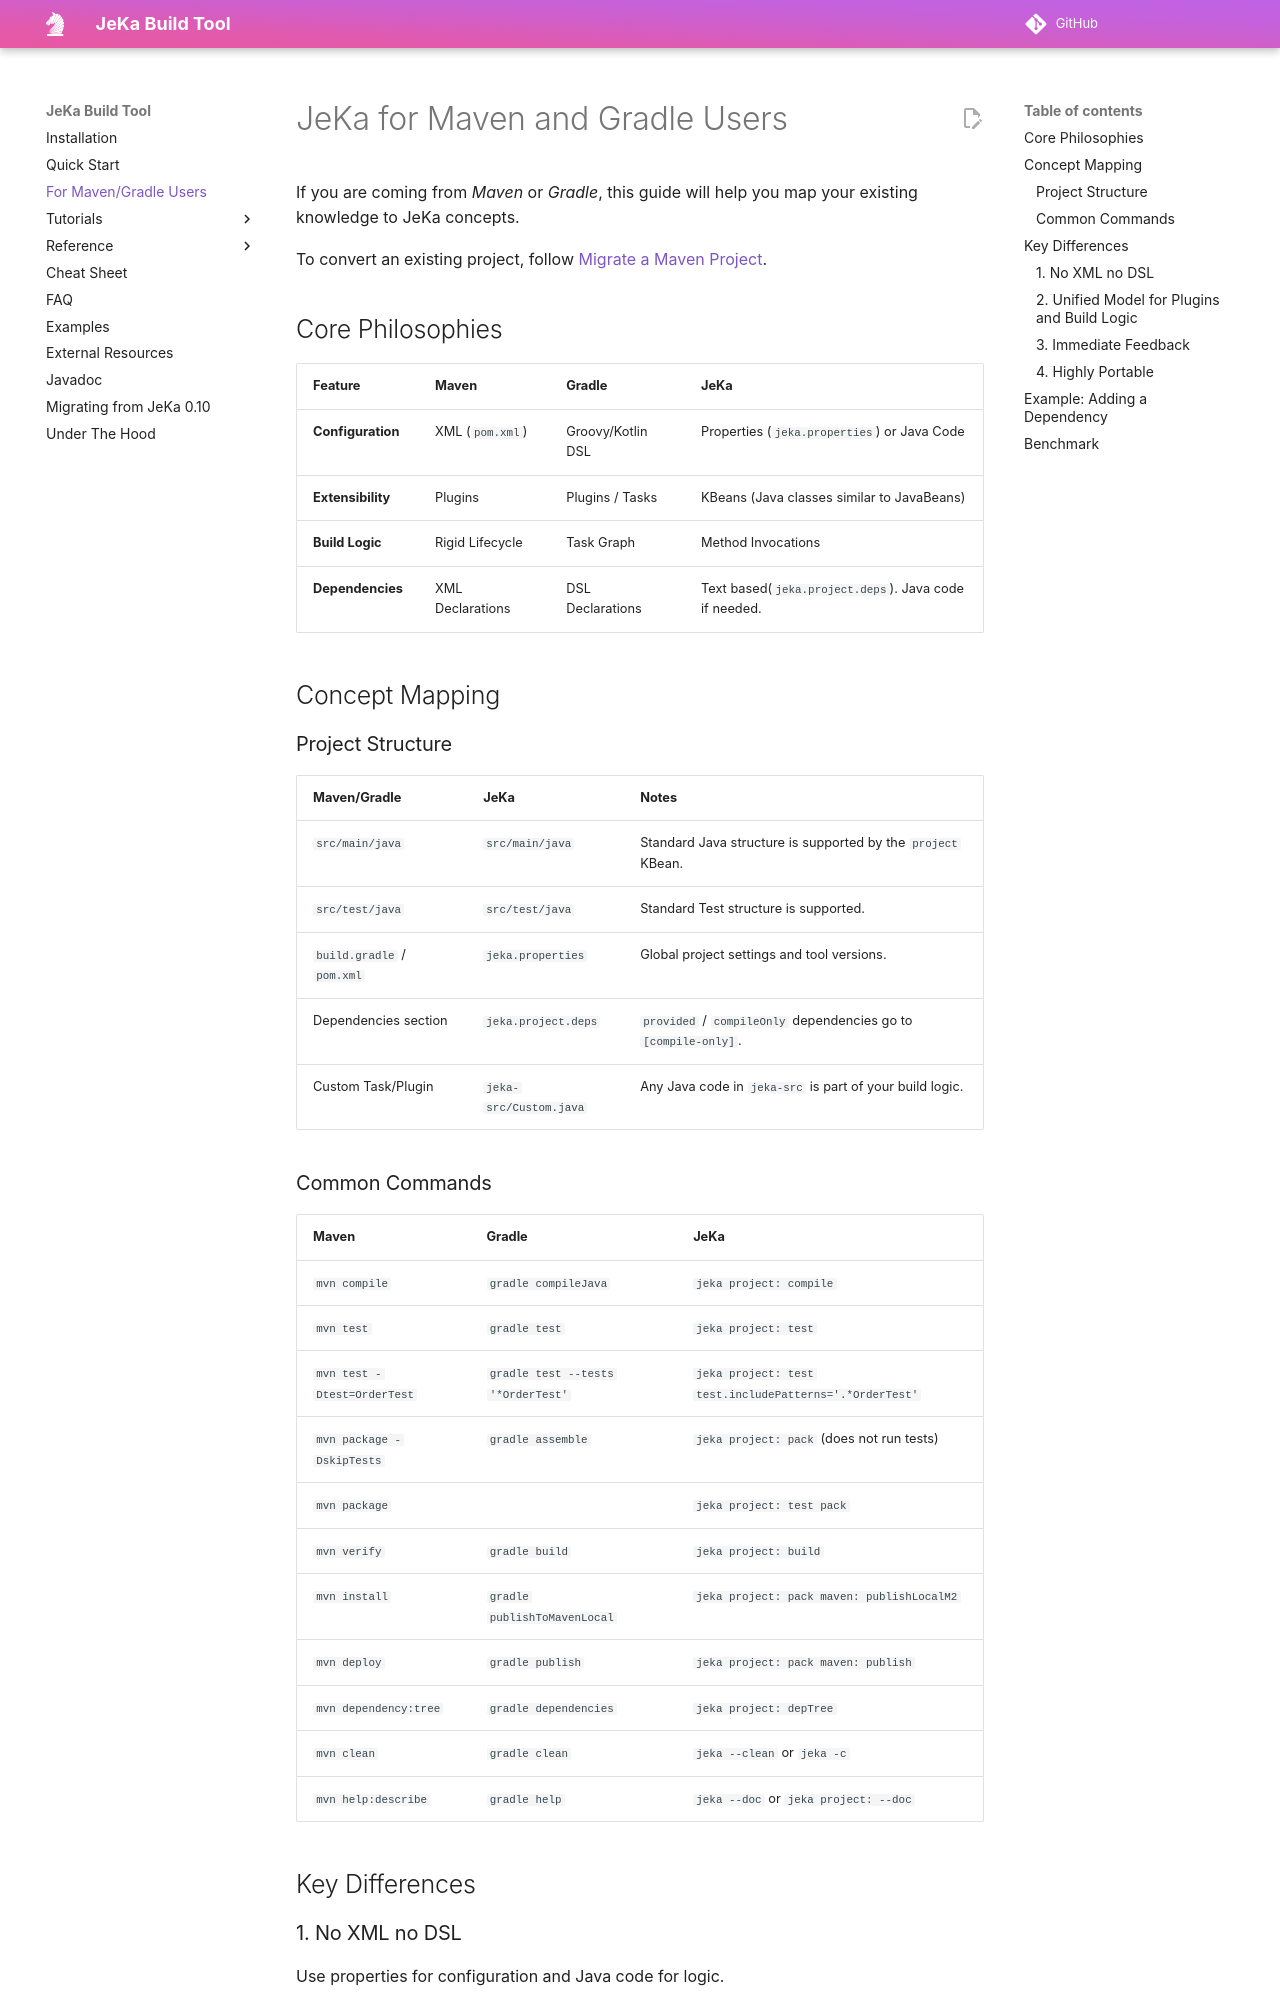

repository: jeka-dev/jeka · page: comparison/index.html · generator: mkdocs

# JeKa for Maven and Gradle Users

If you are coming from *Maven* or *Gradle*, this guide will help you map your existing knowledge to JeKa concepts.

To convert an existing project, follow [Migrate a Maven Project](tutorials/migrate-from-maven.md).

## Core Philosophies

| Feature            | Maven            | Gradle              | JeKa                                                  |
|:-------------------|:-----------------|:--------------------|:------------------------------------------------------|
| **Configuration**  | XML (`pom.xml`)  | Groovy/Kotlin DSL   | Properties (`jeka.properties`) or Java Code           |
| **Extensibility**  | Plugins          | Plugins / Tasks     | KBeans (Java classes similar to JavaBeans)            |
| **Build Logic**    | Rigid Lifecycle  | Task Graph          | Method Invocations                                    |
| **Dependencies**   | XML Declarations | DSL Declarations    | Text based(`jeka.project.deps`). Java code if needed. |

## Concept Mapping

### Project Structure

| Maven/Gradle               | JeKa                   | Notes                                                        |
|:---------------------------|:-----------------------|:-------------------------------------------------------------|
| `src/main/java`            | `src/main/java`        | Standard Java structure is supported by the `project` KBean. |
| `src/test/java`            | `src/test/java`        | Standard Test structure is supported.                        |
| `build.gradle` / `pom.xml` | `jeka.properties`      | Global project settings and tool versions.                   |
| Dependencies section       | `jeka.project.deps`    | `provided` / `compileOnly` dependencies go to `[compile-only]`. |
| Custom Task/Plugin         | `jeka-src/Custom.java` | Any Java code in `jeka-src` is part of your build logic.     |
